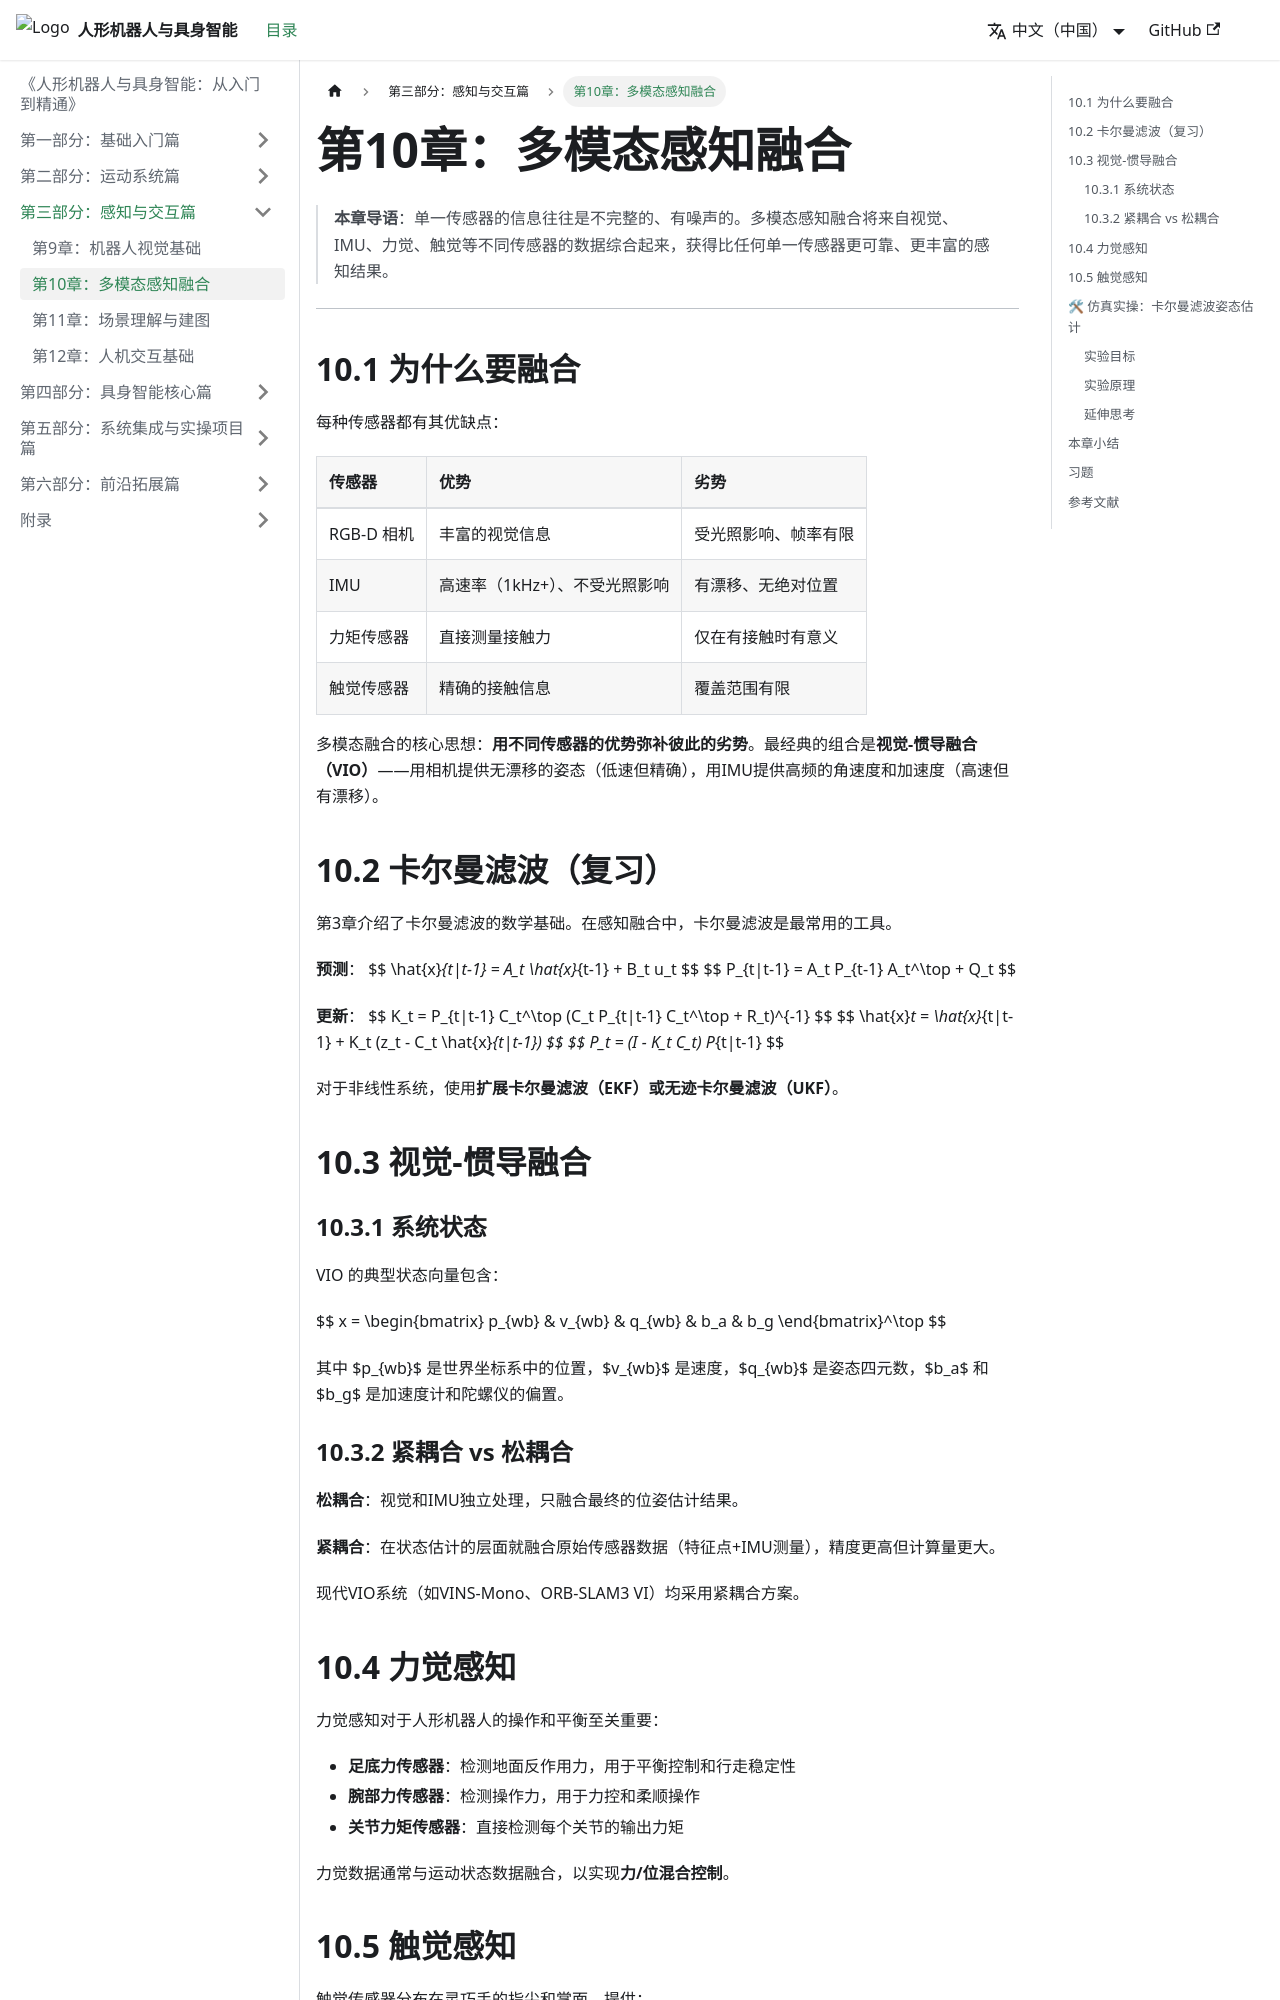

repository: feist201-openloong/humanoid-embodied-textbook · page: docs/part3-perception/ch10-multimodal/index.html · generator: docusaurus

---
sidebar_position: 2
---

# 第10章：多模态感知融合

> **本章导语**：单一传感器的信息往往是不完整的、有噪声的。多模态感知融合将来自视觉、IMU、力觉、触觉等不同传感器的数据综合起来，获得比任何单一传感器更可靠、更丰富的感知结果。

---

## 10.1 为什么要融合

每种传感器都有其优缺点：

| 传感器 | 优势 | 劣势 |
|:-------|:----|:-----|
| RGB-D 相机 | 丰富的视觉信息 | 受光照影响、帧率有限 |
| IMU | 高速率（1kHz+）、不受光照影响 | 有漂移、无绝对位置 |
| 力矩传感器 | 直接测量接触力 | 仅在有接触时有意义 |
| 触觉传感器 | 精确的接触信息 | 覆盖范围有限 |

多模态融合的核心思想：**用不同传感器的优势弥补彼此的劣势**。最经典的组合是**视觉-惯导融合（VIO）**——用相机提供无漂移的姿态（低速但精确），用IMU提供高频的角速度和加速度（高速但有漂移）。

## 10.2 卡尔曼滤波（复习）

第3章介绍了卡尔曼滤波的数学基础。在感知融合中，卡尔曼滤波是最常用的工具。

**预测**：
$$ \hat&#123;x&#125;_&#123;t|t-1&#125; = A_t \hat&#123;x&#125;_&#123;t-1&#125; + B_t u_t $$
$$ P_&#123;t|t-1&#125; = A_t P_&#123;t-1&#125; A_t^\top + Q_t $$

**更新**：
$$ K_t = P_&#123;t|t-1&#125; C_t^\top (C_t P_&#123;t|t-1&#125; C_t^\top + R_t)^&#123;-1&#125; $$
$$ \hat&#123;x&#125;_t = \hat&#123;x&#125;_&#123;t|t-1&#125; + K_t (z_t - C_t \hat&#123;x&#125;_&#123;t|t-1&#125;) $$
$$ P_t = (I - K_t C_t) P_&#123;t|t-1&#125; $$

对于非线性系统，使用**扩展卡尔曼滤波（EKF）**或**无迹卡尔曼滤波（UKF）**。

## 10.3 视觉-惯导融合

### 10.3.1 系统状态

VIO 的典型状态向量包含：

$$ x = \begin&#123;bmatrix&#125; p_&#123;wb&#125; & v_&#123;wb&#125; & q_&#123;wb&#125; & b_a & b_g \end&#123;bmatrix&#125;^\top $$

其中 $p_&#123;wb&#125;$ 是世界坐标系中的位置，$v_&#123;wb&#125;$ 是速度，$q_&#123;wb&#125;$ 是姿态四元数，$b_a$ 和 $b_g$ 是加速度计和陀螺仪的偏置。
